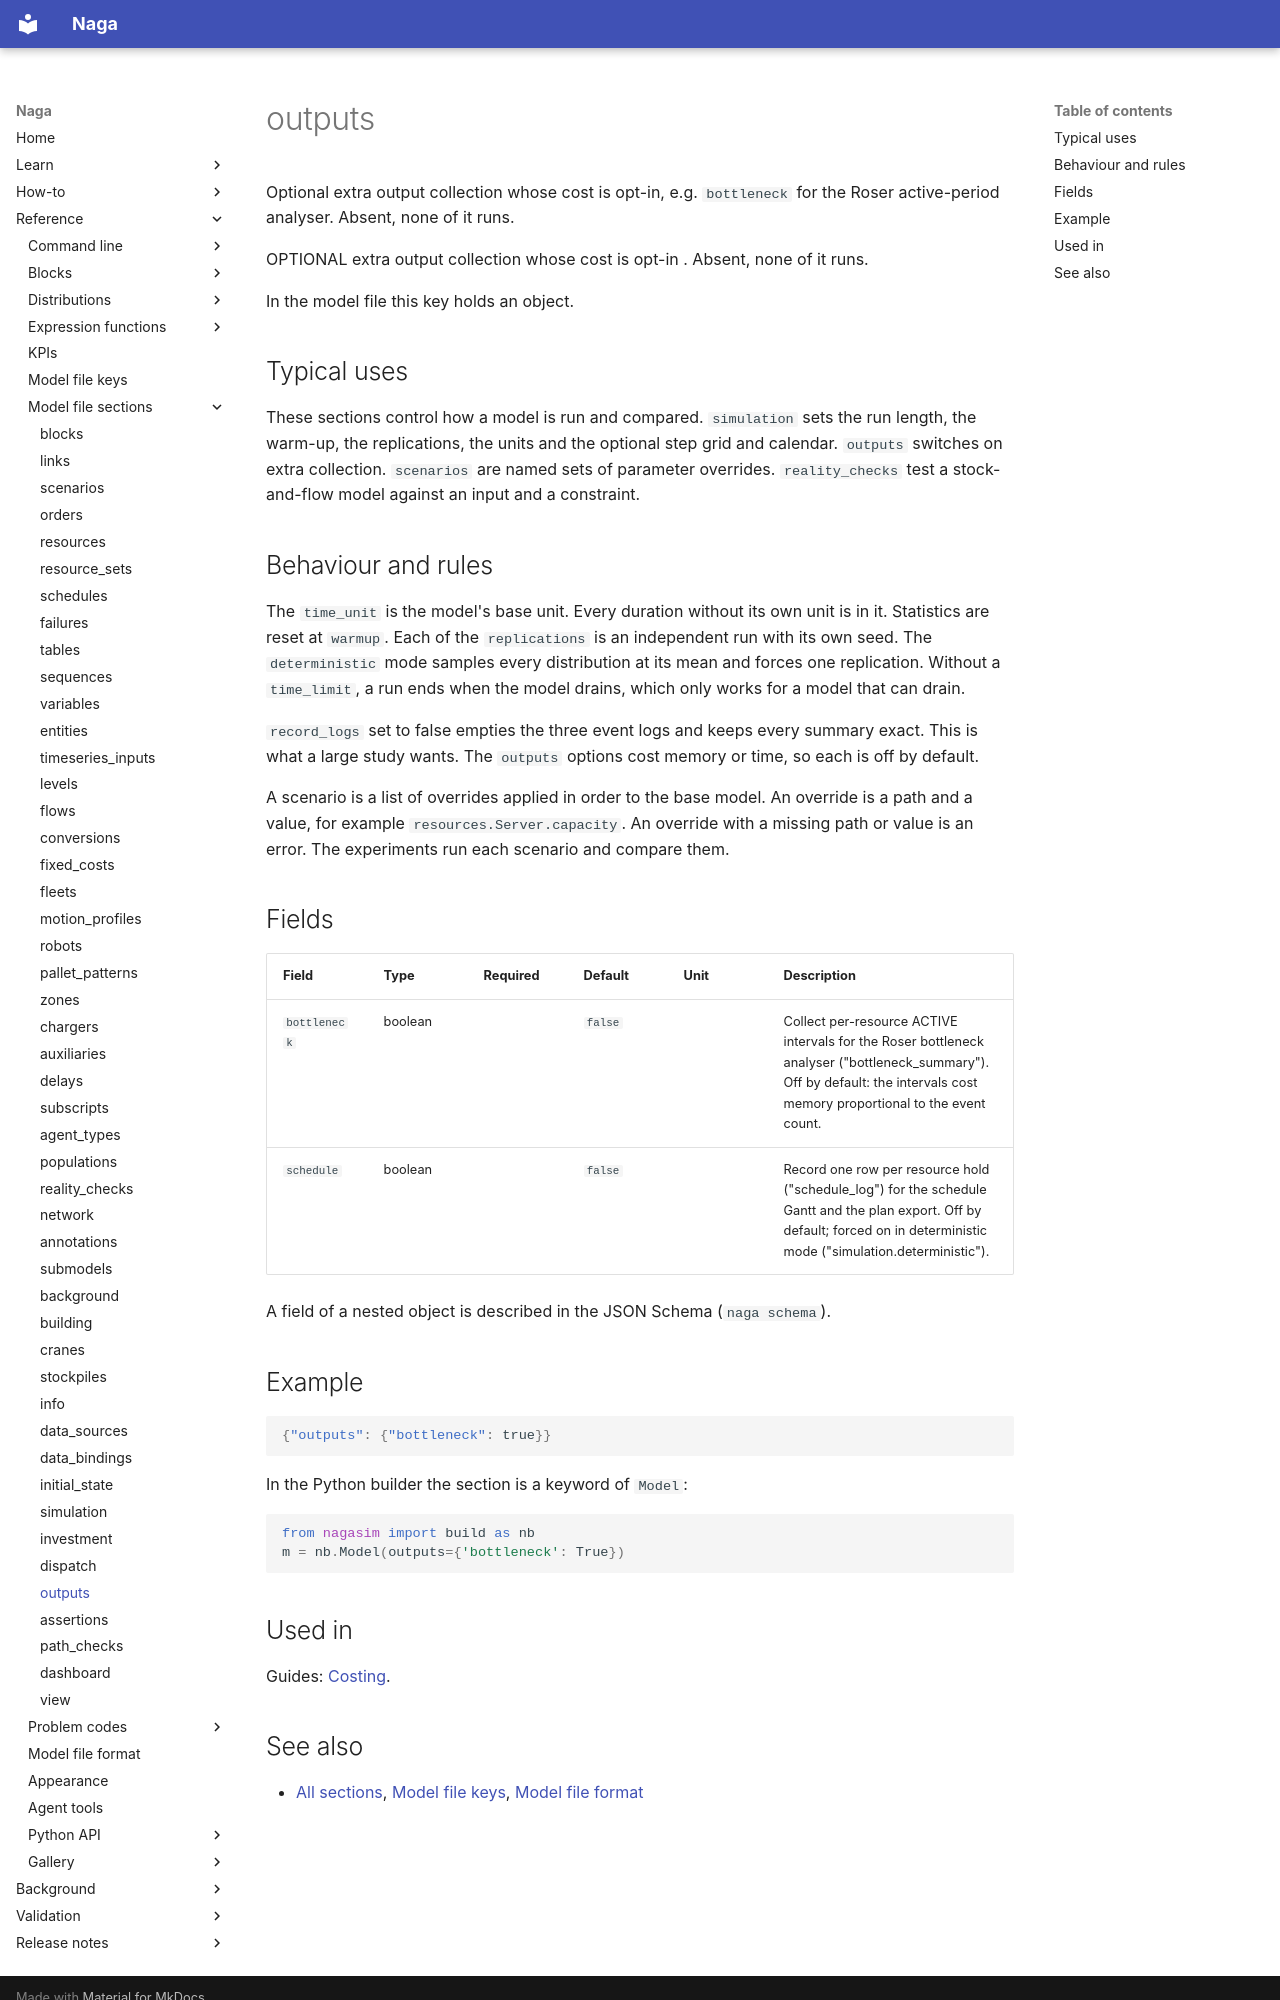

repository: TheMattHub/naga · page: reference/model-file/outputs.html · generator: mkdocs

<!-- GENERATED by tools/gen_engine_docs.py -- do not edit by hand. -->
<!-- Regenerate with: python tools/gen_engine_docs.py -->

# outputs

Optional extra output collection whose cost is opt-in, e.g. `bottleneck` for the Roser active-period analyser. Absent, none of it runs.

OPTIONAL extra output collection whose cost is opt-in . Absent, none of it runs.

In the model file this key holds an object.

## Typical uses

These sections control how a model is run and compared. `simulation` sets the run length, the warm-up, the replications, the units and the optional step grid and calendar. `outputs` switches on extra collection. `scenarios` are named sets of parameter overrides. `reality_checks` test a stock-and-flow model against an input and a constraint.

## Behaviour and rules

The `time_unit` is the model's base unit. Every duration without its own unit is in it. Statistics are reset at `warmup`. Each of the `replications` is an independent run with its own seed. The `deterministic` mode samples every distribution at its mean and forces one replication. Without a `time_limit`, a run ends when the model drains, which only works for a model that can drain.

`record_logs` set to false empties the three event logs and keeps every summary exact. This is what a large study wants. The `outputs` options cost memory or time, so each is off by default.

A scenario is a list of overrides applied in order to the base model. An override is a path and a value, for example `resources.Server.capacity`. An override with a missing path or value is an error. The experiments run each scenario and compare them.

## Fields

| Field | Type | Required | Default | Unit | Description |
|---|---|---|---|---|---|
| `bottleneck` | boolean |  | `false` |  | Collect per-resource ACTIVE intervals for the Roser bottleneck analyser ("bottleneck_summary"). Off by default: the intervals cost memory proportional to the event count. |
| `schedule` | boolean |  | `false` |  | Record one row per resource hold ("schedule_log") for the schedule Gantt and the plan export. Off by default; forced on in deterministic mode ("simulation.deterministic"). |

A field of a nested object is described in the JSON Schema (`naga schema`).

## Example

```json
{"outputs": {"bottleneck": true}}
```

In the Python builder the section is a keyword of `Model`:

```python
from nagasim import build as nb
m = nb.Model(outputs={'bottleneck': True})
```

## Used in

Guides: [Costing](../../modelling-guide/costing.md).
